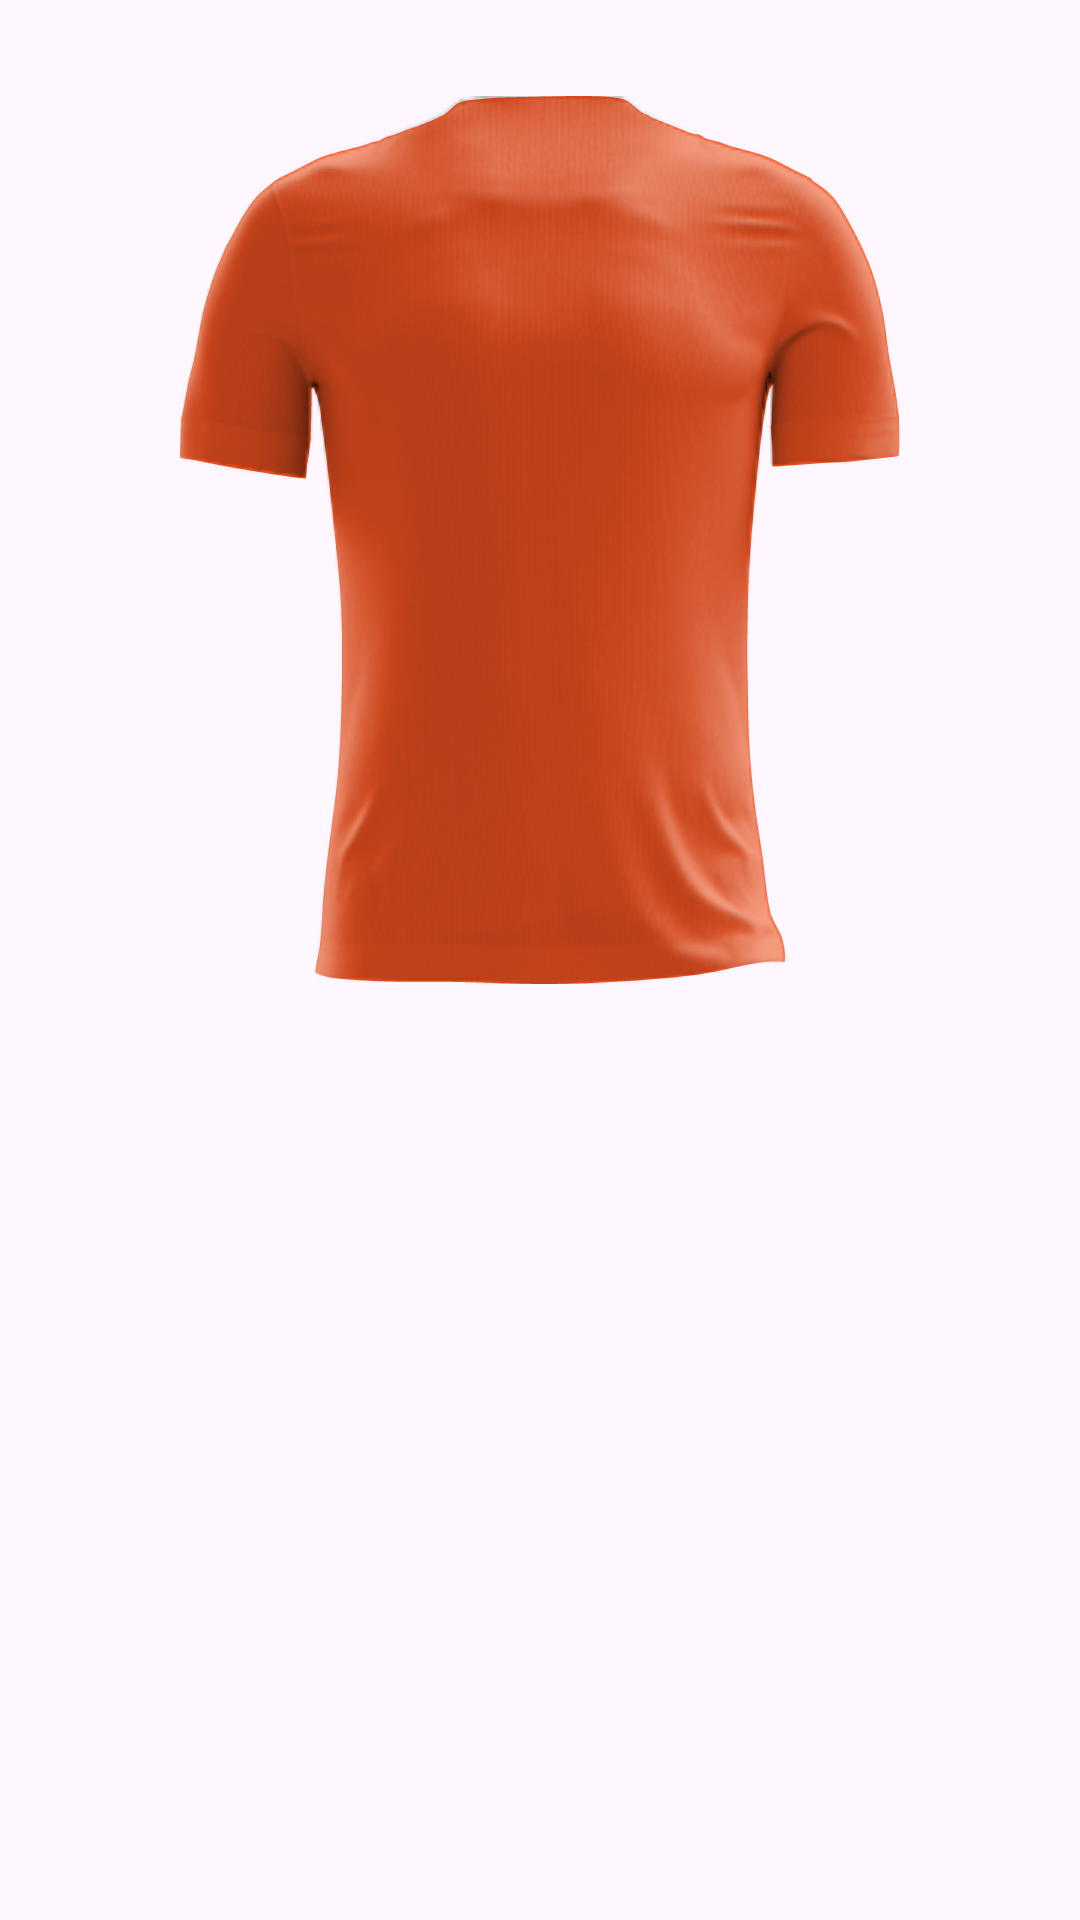

Reconstruct the res/layout file that produces this screen, plus the resources it refers to.
<!-- AndroidManifest.xml: application theme Theme.SimuladorDeRoupas -->
<!-- res/layout/layout_camisa_masculina_futebol_modelo2.xml -->
<?xml version="1.0" encoding="utf-8"?>
<androidx.constraintlayout.widget.ConstraintLayout xmlns:android="http://schemas.android.com/apk/res/android"
    xmlns:app="http://schemas.android.com/apk/res-auto"
    android:layout_width="match_parent"
    android:layout_height="match_parent">

    <ImageView
        android:id="@+id/imageViewMolde2Camisa4"
        android:layout_width="wrap_content"
        android:layout_height="wrap_content"
        android:layout_alignParentStart="true"
        android:layout_alignParentTop="true"
        android:layout_alignParentEnd="true"
        android:layout_alignParentBottom="true"
        android:layout_marginStart="32dp"
        android:layout_marginTop="32dp"
        android:layout_marginEnd="32dp"
        android:clipChildren="true"
        android:visibility="visible"
        app:layout_constraintDimensionRatio="1:1"
        app:layout_constraintEnd_toEndOf="parent"
        app:layout_constraintStart_toStartOf="parent"
        app:layout_constraintTop_toTopOf="parent"
        app:srcCompat="@drawable/model_camisa_molde2" />

    <ImageView
        android:id="@+id/imageView9"
        android:layout_width="wrap_content"
        android:layout_height="wrap_content"
        android:layout_alignParentStart="true"
        android:layout_alignParentTop="true"
        android:layout_alignParentEnd="true"
        android:layout_alignParentBottom="true"
        android:visibility="visible"
        app:layout_constraintBottom_toBottomOf="@+id/imageViewMolde2Camisa4"
        app:layout_constraintDimensionRatio="1:1"
        app:layout_constraintWidth_min="100dp"
        app:layout_constraintHeight_min="100dp"
        app:layout_constraintEnd_toEndOf="@+id/imageViewMolde2Camisa4"
        app:layout_constraintHorizontal_bias="0.495"
        app:layout_constraintStart_toStartOf="@+id/imageViewMolde2Camisa4"
        app:layout_constraintTop_toTopOf="@+id/imageViewMolde2Camisa4"
        app:srcCompat="@drawable/futebol_masculino_2_camisa" />
</androidx.constraintlayout.widget.ConstraintLayout>
<!-- resources referenced by this layout -->
<resources>
  <!-- drawable futebol_masculino_2_camisa: png bitmap (drawable, 77951 bytes) -->
  <!-- drawable model_camisa_molde2: vector/xml drawable (drawable, 9307 chars, omitted) -->
  <style name="Theme.SimuladorDeRoupas" parent="Base.Theme.SimuladorDeRoupas" />
  <style name="Base.Theme.SimuladorDeRoupas" parent="Theme.Material3.DayNight.NoActionBar">
          
          
      </style>
</resources>
